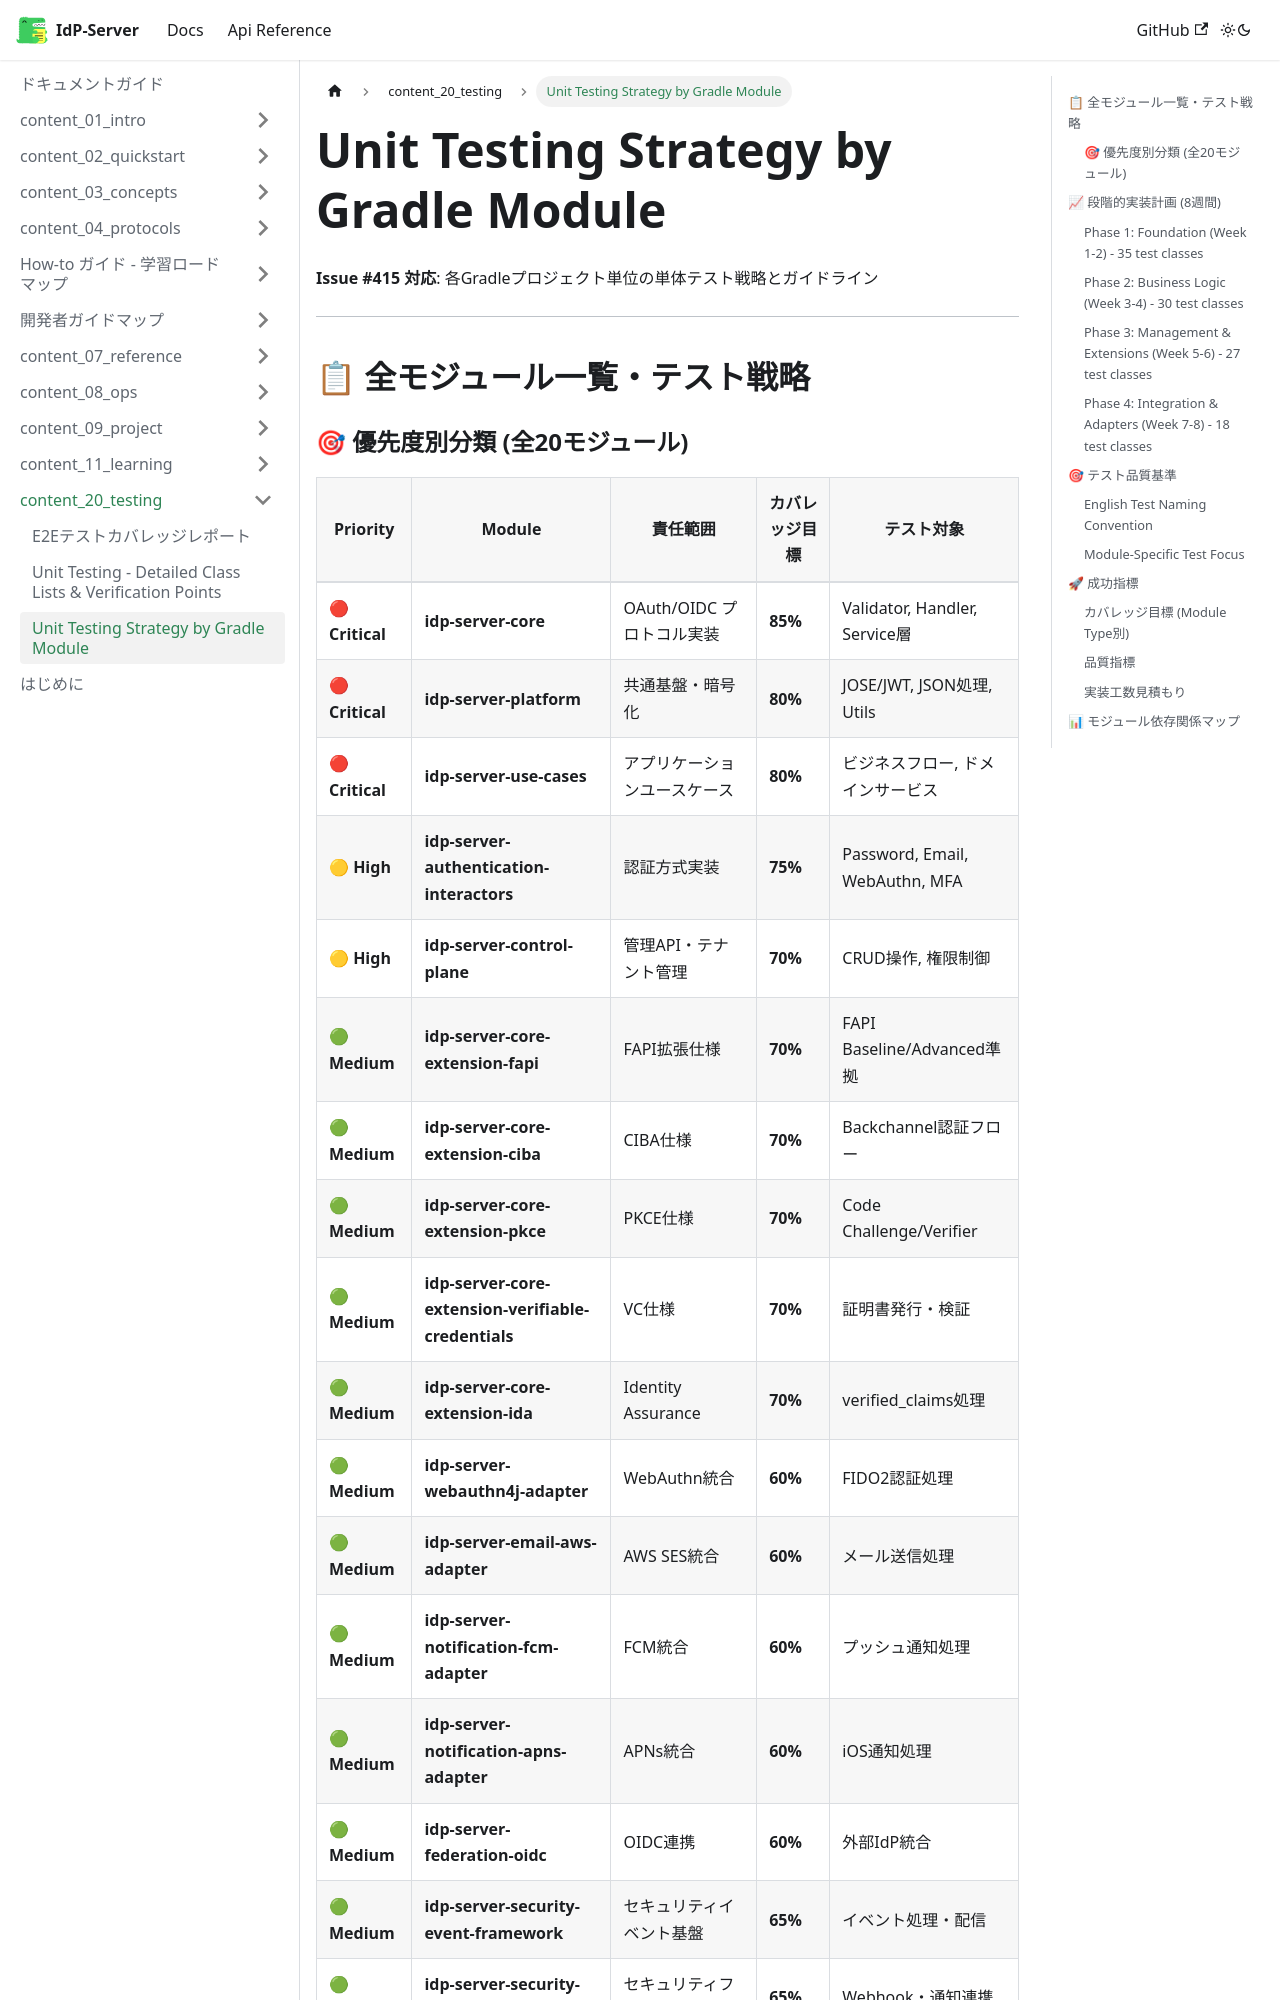

repository: hirokazu-kobayashi-koba-hiro/idp-server · page: docs/content_20_testing/unit-testing-strategy-by-module/index.html · generator: docusaurus

# Unit Testing Strategy by Gradle Module

**Issue #415 対応**: 各Gradleプロジェクト単位の単体テスト戦略とガイドライン

---

## 📋 全モジュール一覧・テスト戦略

### 🎯 優先度別分類 (全20モジュール)

| Priority | Module | 責任範囲 | カバレッジ目標 | テスト対象 |
|----------|--------|----------|---------------|------------|
| **🔴 Critical** | **idp-server-core** | OAuth/OIDC プロトコル実装 | **85%** | Validator, Handler, Service層 |
| **🔴 Critical** | **idp-server-platform** | 共通基盤・暗号化 | **80%** | JOSE/JWT, JSON処理, Utils |
| **🔴 Critical** | **idp-server-use-cases** | アプリケーションユースケース | **80%** | ビジネスフロー, ドメインサービス |
| **🟡 High** | **idp-server-authentication-interactors** | 認証方式実装 | **75%** | Password, Email, WebAuthn, MFA |
| **🟡 High** | **idp-server-control-plane** | 管理API・テナント管理 | **70%** | CRUD操作, 権限制御 |
| **🟢 Medium** | **idp-server-core-extension-fapi** | FAPI拡張仕様 | **70%** | FAPI Baseline/Advanced準拠 |
| **🟢 Medium** | **idp-server-core-extension-ciba** | CIBA仕様 | **70%** | Backchannel認証フロー |
| **🟢 Medium** | **idp-server-core-extension-pkce** | PKCE仕様 | **70%** | Code Challenge/Verifier |
| **🟢 Medium** | **idp-server-core-extension-verifiable-credentials** | VC仕様 | **70%** | 証明書発行・検証 |
| **🟢 Medium** | **idp-server-core-extension-ida** | Identity Assurance | **70%** | verified_claims処理 |
| **🟢 Medium** | **idp-server-webauthn4j-adapter** | WebAuthn統合 | **60%** | FIDO2認証処理 |
| **🟢 Medium** | **idp-server-email-aws-adapter** | AWS SES統合 | **60%** | メール送信処理 |
| **🟢 Medium** | **idp-server-notification-fcm-adapter** | FCM統合 | **60%** | プッシュ通知処理 |
| **🟢 Medium** | **idp-server-notification-apns-adapter** | APNs統合 | **60%** | iOS通知処理 |
| **🟢 Medium** | **idp-server-federation-oidc** | OIDC連携 | **60%** | 外部IdP統合 |
| **🟢 Medium** | **idp-server-security-eve
